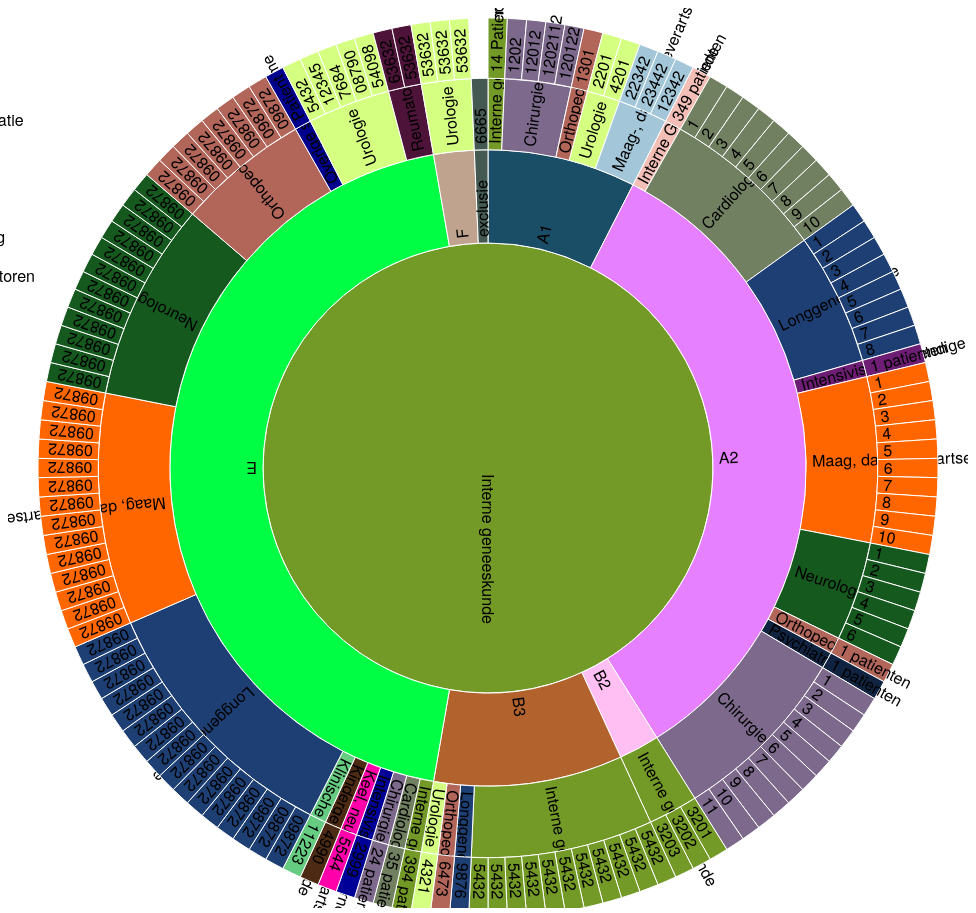
D3 v3 page, settled after 480 driven frames (8 s of simulated time); the page loaded 1 data file(s).



var width = 960,
    height = 900,
    radius = Math.min(width, height) / 2;

var x = d3.scale.linear()
    .range([0, 2 * Math.PI]);

var y = d3.scale.sqrt()
    .range([0, radius]);

//var color = d3.scale.category20();
var color = d3.scale.ordinal()
  .range(["#739926", "#1a4d66", "#7c698c", "#b26559", "#d4ff80", "#a3c7d9", "#e680ff", "#f2beb6", "#718060", "#1d3f73", "#6d1d73", "#ff6600", "#16591f", "#102340", "#ffbff2", "#b2622d", "#00ff44", "#000099", "#ff00aa", "#4c2a13", "#66cc81", "#00008c", "#4d1339", "#bfa38f", "#435952", "#000073", "#804059", "#cc9933", "#00e6d6", "#000066", "#7f0022", "#665e4d", "#008c83", "#6c60bf", "#ff80a2", "#594c16", "#bffffb", "#beb6f2", "#f20020", "#d9ca00", "#36b8d9", "#0e0033", "#403032", "#e2e6ac", "#00aaff", "#8100f2"]);
//["#330000", "#739926", "#1a4d66", "#7c698c", "#b26559", "#d4ff80", "#a3c7d9", "#e680ff", "#f2beb6", "#718060", "#1d3f73", "#6d1d73", "#ff6600", "#16591f", "#102340", "#ffbff2", "#b2622d", "#00ff44", "#000099", "#ff00aa", "#4c2a13", "#66cc81", "#00008c", "#4d1339", "#bfa38f", "#435952", "#000073", "#804059", "#cc9933", "#00e6d6", "#000066", "#7f0022", "#665e4d", "#008c83", "#6c60bf", "#ff80a2", "#594c16", "#bffffb", "#beb6f2", "#f20020", "#d9ca00", "#36b8d9", "#0e0033", "#403032", "#e2e6ac", "#00aaff", "#8100f2"]; 

var svg = d3.select("body").append("svg")
    .attr("width", width)
    .attr("height", height)
  .append("g")
    .attr("transform", "translate(" + width / 2 + "," + (height / 2 + 10) + ")");

var partition = d3.layout.partition()
    .sort(null)
    .value(function(d) { return 1; });

var arc = d3.svg.arc()
    .startAngle(function(d) { return Math.max(0, Math.min(2 * Math.PI, x(d.x))); })
    .endAngle(function(d) { return Math.max(0, Math.min(2 * Math.PI, x(d.x + d.dx))); })
    .innerRadius(function(d) { return Math.max(0, y(d.y)); })
    .outerRadius(function(d) { return Math.max(0, y(d.y + d.dy)); });

// Keep track of the node that is currently being displayed as the root.
var node;

d3.json("sunburst2.json", function(error, root) {
  node = root;
  var path = svg.datum(root).selectAll("path")
      .data(partition.nodes)
    .enter().append("path")
      .attr("d", arc)
      .style("fill", function(d) { return color((d.children ? d : d.parent).name); })
      .on("click", click)
      .each(stash);

  d3.selectAll("input").on("change", function change() {
    var value = this.value === "count"
        ? function() { return 1; }
        : function(d) { return d.size; };
        // remove text
        text.transition().attr("opacity", 0);

    path
        .data(partition.value(value).nodes)
      .transition()
        .duration(1000)
        .attrTween("d", arcTweenData);
  });
  var g = svg.selectAll("g")
      .data(partition.nodes(root))
    .enter().append("g");

  var path = g.append("path")
    .attr("d", arc)
    .style("fill", function(d) { return color((d.children ? d : d.parent).name); })
    .on("click", click);

var text = g.append("text")
    .attr("transform", function(d) { return "rotate(" + computeTextRotation(d) + ")"; })
    .attr("x", function(d) { return y(d.y); })
    .attr("dx", "6") // margin
    .attr("dy", ".35em") // vertical-align
    .text(function(d) { return d.name; });

function computeTextRotation(d) {
  return (x(d.x + d.dx / 2) - Math.PI / 2) / Math.PI * 180;
}

  function click(d) {
    // fade out all text elements
    text.transition().attr("opacity", 0);

    path.transition()
      .duration(750)
      .attrTween("d", arcTween(d))
      .each("end", function(e, i) {
          // check if the animated element's data e lies within the visible angle span given in d
          if (e.x >= d.x && e.x < (d.x + d.dx)) {
            // get a selection of the associated text element
            var arcText = d3.select(this.parentNode).select("text");
            // fade in the text element and recalculate positions
            arcText.transition().duration(750)
              .attr("opacity", 1)
              .attr("transform", function() { return "rotate(" + computeTextRotation(e) + ")" })
              .attr("x", function(d) { return y(d.y); });
          }
      });
  }
});

d3.select(self.frameElement).style("height", height + "px");

// Setup for switching data: stash the old values for transition.
function stash(d) {
  d.x0 = d.x;
  d.dx0 = d.dx;
}

// When switching data: interpolate the arcs in data space.
function arcTweenData(a, i) {
  var oi = d3.interpolate({x: a.x0, dx: a.dx0}, a);
  function tween(t) {
    var b = oi(t);
    a.x0 = b.x;
    a.dx0 = b.dx;
    return arc(b);
  }
  if (i == 0) {
   // If we are on the first arc, adjust the x domain to match the root node
   // at the current zoom level. (We only need to do this once.)
    var xd = d3.interpolate(x.domain(), [node.x, node.x + node.dx]);
    return function(t) {
      x.domain(xd(t));
      return tween(t);
    };
  } else {
    return tween;
  }
}

// When zooming: interpolate the scales.
function arcTweenZoom(d) {
  var xd = d3.interpolate(x.domain(), [d.x, d.x + d.dx]),
      yd = d3.interpolate(y.domain(), [d.y, 1]),
      yr = d3.interpolate(y.range(), [d.y ? 20 : 0, radius]);
  return function(d, i) {
    return i
        ? function(t) { return arc(d); }
        : function(t) { x.domain(xd(t)); y.domain(yd(t)).range(yr(t)); return arc(d); };
  };
}
// Interpolate the scales!
function arcTween(d) {
  var xd = d3.interpolate(x.domain(), [d.x, d.x + d.dx]),
      yd = d3.interpolate(y.domain(), [d.y, 1]),
      yr = d3.interpolate(y.range(), [d.y ? 20 : 0, radius]);
  return function(d, i) {
    return i
        ? function(t) { return arc(d); }
        : function(t) { x.domain(xd(t)); y.domain(yd(t)).range(yr(t)); return arc(d); };
  };
}


### data: sunburst2.json
{
 "name": "Interne geneeskunde",
 "children": [
  {
   "name": "A1",
   "children": [
    "{... 2 keys}",
    "{... 2 keys}",
    "{... 2 keys}",
    "{... 2 keys}",
    "{... 2 keys}"
   ]
  },
  {
   "name": "A2",
   "children": [
    "{... 2 keys}",
    "{... 2 keys}",
    "{... 2 keys}",
    "{... 2 keys}",
    "{... 2 keys}",
    "{... 2 keys}",
    "{... 2 keys}",
    "{... 2 keys}",
    "... 1 more items"
   ]
  },
  {
   "name": "B2",
   "children": [
    "{... 2 keys}"
   ]
  },
  {
   "name": "B3",
   "children": [
    "{... 2 keys}",
    "{... 2 keys}",
    "{... 2 keys}",
    "{... 2 keys}"
   ]
  },
  {
   "name": "E",
   "children": [
    "{... 2 keys}",
    "{... 2 keys}",
    "{... 2 keys}",
    "{... 2 keys}",
    "{... 2 keys}",
    "{... 2 keys}",
    "{... 2 keys}",
    "{... 2 keys}",
    "... 6 more items"
   ]
  },
  {
   "name": "F",
   "children": [
    "{... 2 keys}"
   ]
  },
  {
   "name": "exclusie",
   "children": [
    "{... 2 keys}"
   ]
  }
 ]
}